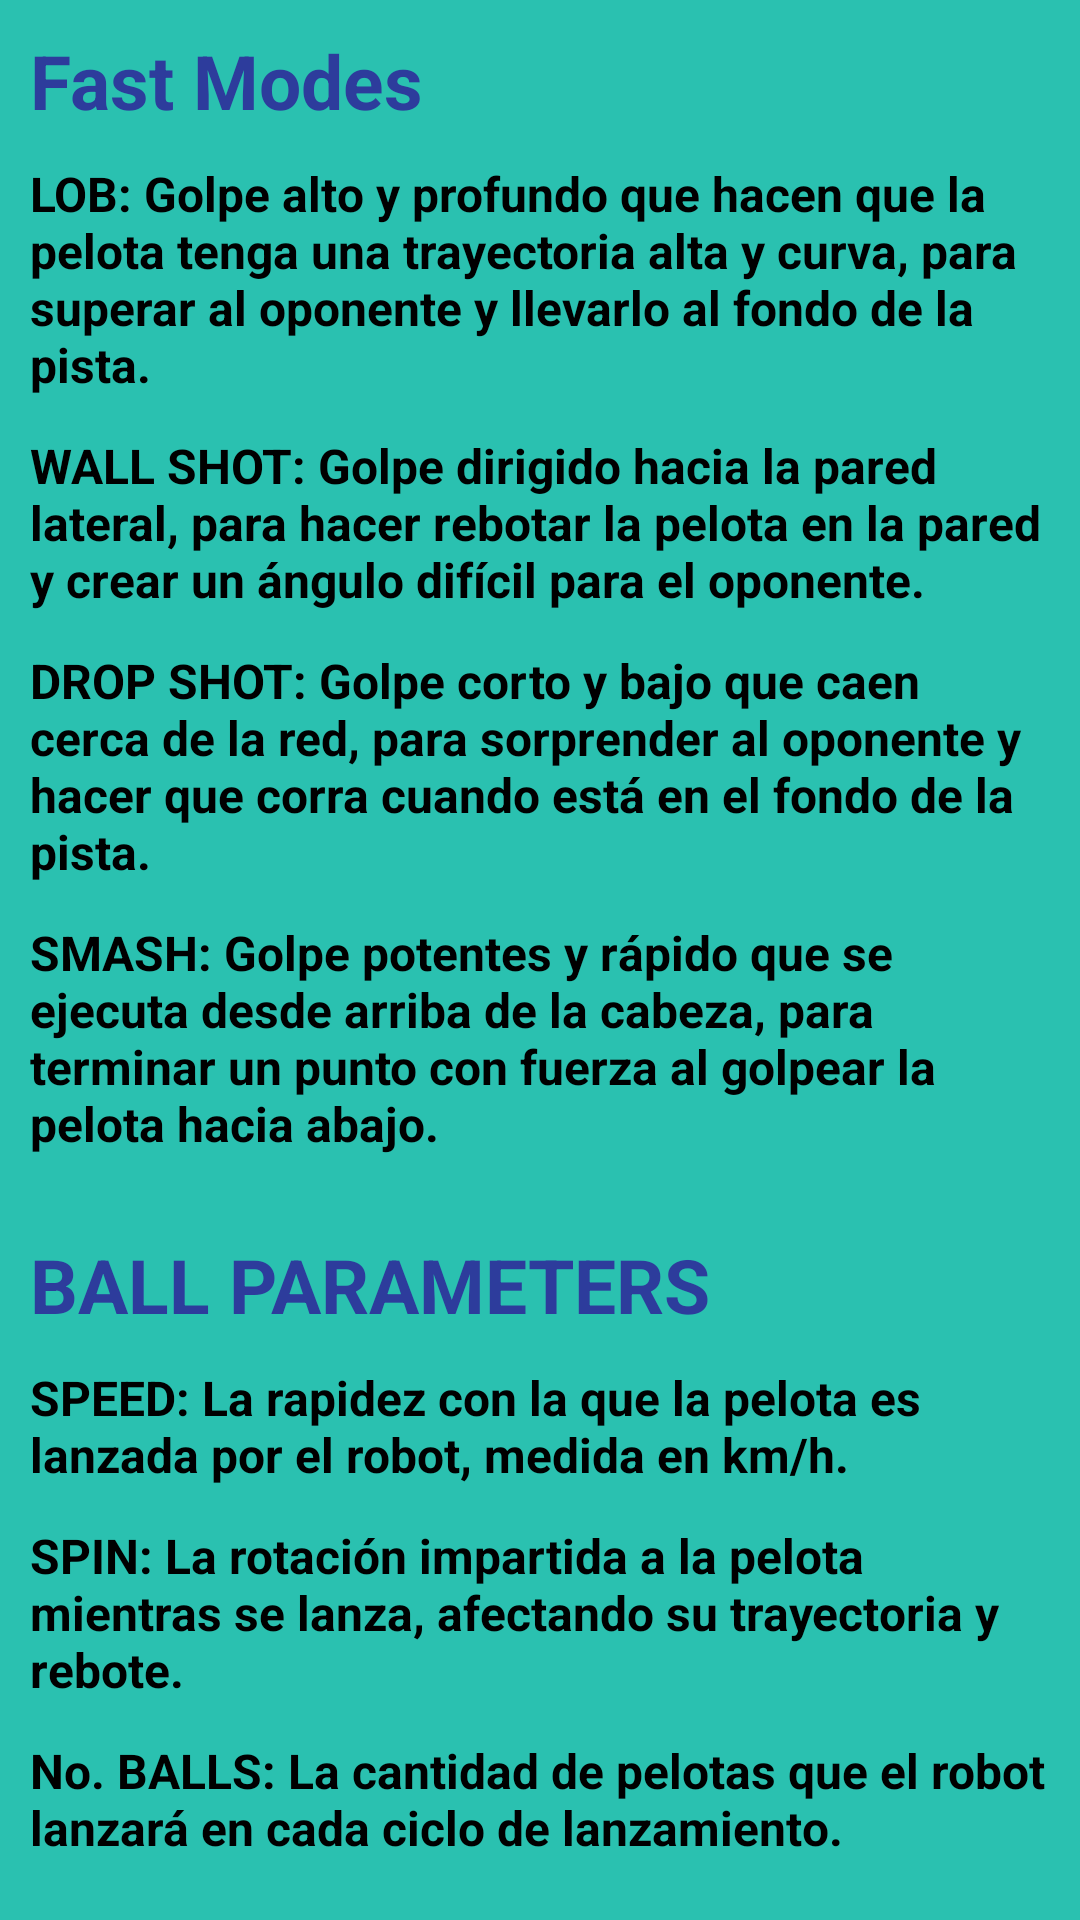

Android layout source for this screen:
<!-- AndroidManifest.xml: application theme Theme.PadelAPP -->
<!-- res/layout/activity_shots_info.xml -->
<?xml version="1.0" encoding="utf-8"?>
<LinearLayout xmlns:android="http://schemas.android.com/apk/res/android"
    android:layout_width="match_parent"
    android:layout_height="match_parent"
    xmlns:tools="http://schemas.android.com/tools"
    android:id="@+id/main"
    android:orientation="vertical"
    android:padding="10dp"
    android:background="@color/blue2"
    tools:context=".InfoActivity">

    
    <TextView
        android:layout_width="match_parent"
        android:layout_height="wrap_content"
        android:text="@string/fast_modes"
        android:textSize="25sp"
        android:textStyle="bold"
        android:layout_marginBottom="10dp"
        android:textColor="#2D3C9C"/>

    <LinearLayout
        android:layout_width="match_parent"
        android:layout_height="wrap_content"
        android:orientation="vertical">

        
        <TextView
            android:layout_width="wrap_content"
            android:layout_weight="1"
            android:layout_height="wrap_content"
            android:text="@string/lobInfo"
            android:textSize="16sp"
            android:textColor="@color/black"
            android:textStyle="bold"
            android:paddingBottom="12dp" />

        
        <TextView
            android:layout_width="wrap_content"
            android:layout_weight="1"
            android:layout_height="wrap_content"
            android:text="@string/wallInfo"
            android:textSize="16sp"
            android:textColor="@color/black"
            android:textStyle="bold"
            android:paddingBottom="12dp"/>

    </LinearLayout>

    <LinearLayout
        android:layout_width="match_parent"
        android:layout_height="wrap_content"
        android:orientation="vertical">

        
        <TextView
            android:layout_width="wrap_content"
            android:layout_weight="1"
            android:layout_height="wrap_content"
            android:text="@string/dropInfo"
            android:textSize="16sp"
            android:textColor="@color/black"
            android:textStyle="bold"
            android:paddingBottom="12dp"/>

        
        <TextView
            android:layout_width="wrap_content"
            android:layout_weight="1"
            android:layout_height="wrap_content"
            android:text="@string/smashInfo"
            android:textSize="16sp"
            android:textColor="@color/black"
            android:textStyle="bold"
            android:paddingBottom="10dp"/>

    </LinearLayout>

    
    <TextView
        android:layout_width="match_parent"
        android:layout_height="wrap_content"
        android:text="@string/ball_parameters"
        android:textAllCaps="true"
        android:layout_marginTop="16dp"
        android:textSize="25sp"
        android:textStyle="bold"
        android:layout_marginBottom="10dp"
        android:textColor="#2D3C9C"/>

    
    <TextView
        android:layout_width="match_parent"
        android:layout_height="wrap_content"
        android:text="@string/seepdInfo"
        android:textSize="16sp"
        android:textColor="@color/black"
        android:textStyle="bold"
        android:paddingBottom="12dp"/>

    
    <TextView
        android:layout_width="match_parent"
        android:layout_height="wrap_content"
        android:text="@string/spinInfo"
        android:textSize="16sp"
        android:textColor="@color/black"
        android:textStyle="bold"
        android:paddingBottom="12dp"/>

    
    <TextView
        android:layout_width="match_parent"
        android:layout_height="wrap_content"
        android:text="@string/ballsInfo"
        android:textSize="16sp"
        android:textColor="@color/black"
        android:textStyle="bold"
        android:paddingBottom="12dp"/>

    
    <TextView
        android:layout_width="match_parent"
        android:layout_height="wrap_content"
        android:text="@string/heightInfo"
        android:textSize="16sp"
        android:textColor="@color/black"
        android:textStyle="bold"
        android:paddingBottom="12dp"/>

    
    <TextView
        android:layout_width="match_parent"
        android:layout_height="wrap_content"
        android:text="@string/intervalInfo"
        android:textSize="16sp"
        android:textColor="@color/black"
        android:textStyle="bold"
        android:paddingBottom="12dp"/>

    <Button
        android:id="@+id/btOK"
        android:layout_width="wrap_content"
        android:layout_height="wrap_content"
        android:layout_gravity="center"
        android:text="@string/ok"
        android:textSize="16sp"
        android:textColor="@color/white"
        android:textAlignment="center"
        android:backgroundTint="#312A5C"/>

</LinearLayout>
<!-- resources referenced by this layout -->
<resources>
  <color name="black">#FF000000</color>
  <color name="blue2">#2AC1B0</color>
  <color name="white">#FFFFFFFF</color>
  <string name="ball_parameters">Ball Parameters</string>
  <string name="ballsInfo">No. BALLS: La cantidad de pelotas que el robot lanzará en cada ciclo de lanzamiento.</string>
  <string name="dropInfo">DROP SHOT: Golpe corto y bajo que caen cerca de la red, para sorprender al oponente y hacer que corra cuando está en el fondo de la pista.</string>
  <string name="fast_modes">Fast Modes</string>
  <string name="heightInfo">HEIGHT: La altura a la que se lanza la pelota sobre la altura de la red, medida en centimetros.</string>
  <string name="intervalInfo">INTERVAL: El tiempo entre cada lanzamiento de pelota, medido en segundos.</string>
  <string name="lobInfo">LOB: Golpe alto y profundo que hacen que la pelota tenga una trayectoria alta y curva, para superar al oponente y llevarlo al fondo de la pista.</string>
  <string name="ok">OK</string>
  <string name="seepdInfo">SPEED: La rapidez con la que la pelota es lanzada por el robot, medida en km/h.</string>
  <string name="smashInfo">SMASH: Golpe potentes y rápido que se ejecuta desde arriba de la cabeza, para terminar un punto con fuerza al golpear la pelota hacia abajo.</string>
  <string name="spinInfo">SPIN: La rotación impartida a la pelota mientras se lanza, afectando su trayectoria y rebote.</string>
  <string name="wallInfo">WALL SHOT: Golpe dirigido hacia la pared lateral, para hacer rebotar la pelota en la pared y crear un ángulo difícil para el oponente.</string>
  <style name="Theme.PadelAPP" parent="Base.Theme.PadelAPP" />
  <style name="Base.Theme.PadelAPP" parent="Theme.MaterialComponents.DayNight.NoActionBar">
          
          
      </style>
</resources>
